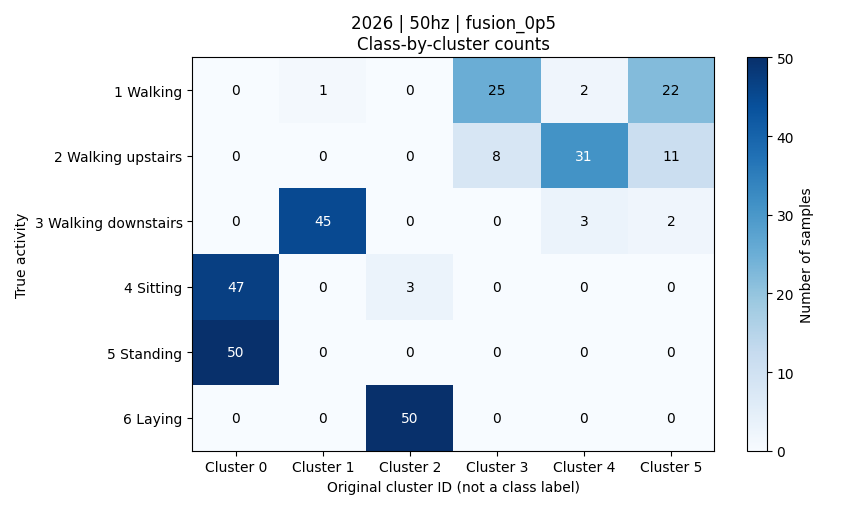

Source data for this figure (header and first rows):
activity, activity_name, cluster_0, cluster_1, cluster_2, cluster_3, cluster_4, cluster_5, total
1, 平地走路, 0, 1, 0, 25, 2, 22, 50
2, 上楼, 0, 0, 0, 8, 31, 11, 50
3, 下楼, 0, 45, 0, 0, 3, 2, 50
4, 坐着, 47, 0, 3, 0, 0, 0, 50
5, 站着, 50, 0, 0, 0, 0, 0, 50
6, 躺着, 0, 0, 50, 0, 0, 0, 50
